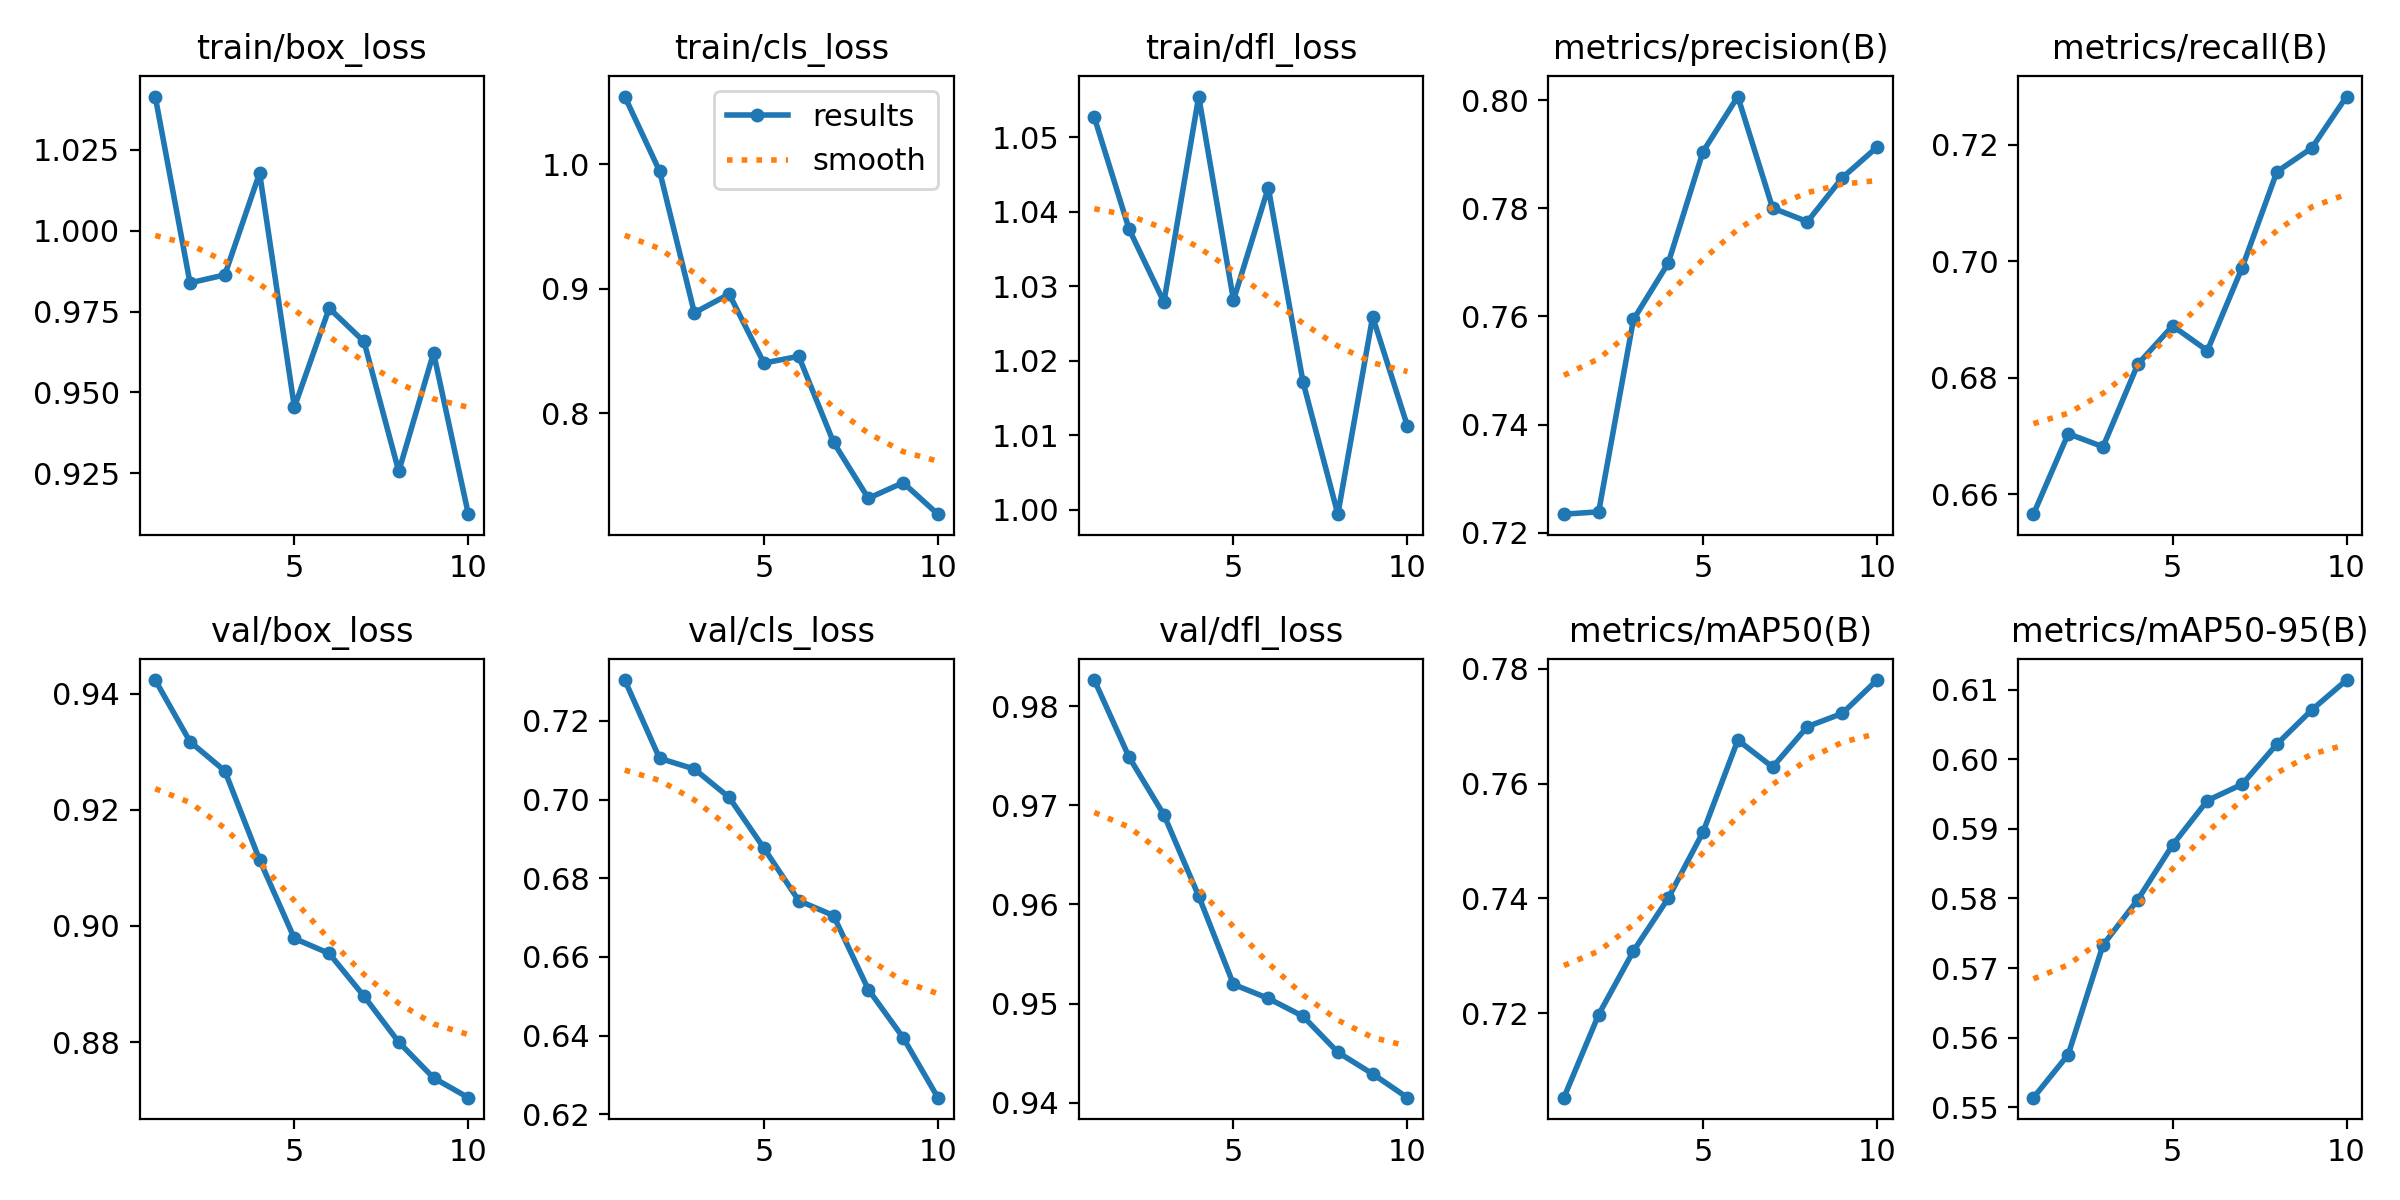

The table this chart was drawn from, first rows:
epoch, time, train/box_loss, train/cls_loss, train/dfl_loss, metrics/precision(B), metrics/recall(B), metrics/mAP50(B), metrics/mAP50-95(B), val/box_loss, val/cls_loss, val/dfl_loss, lr/pg0, lr/pg1, lr/pg2
1, 6.584, 1.041, 1.054, 1.053, 0.7234, 0.6566, 0.7053, 0.5514, 0.9423, 0.7304, 0.9826, 1.428e-05, 1.428e-05, 1.428e-05
2, 8.572, 0.9839, 0.9944, 1.038, 0.7239, 0.6704, 0.7198, 0.5576, 0.9317, 0.7105, 0.9748, 2.68048e-05, 2.68048e-05, 2.68048e-05
3, 10.56, 0.9863, 0.8807, 1.028, 0.7594, 0.6681, 0.7309, 0.5733, 0.9267, 0.7077, 0.969, 3.62664e-05, 3.62664e-05, 3.62664e-05
4, 12.55, 1.018, 0.8957, 1.055, 0.7699, 0.6823, 0.7401, 0.5798, 0.9114, 0.7005, 0.9608, 4.26651e-05, 4.26651e-05, 4.26651e-05
5, 14.49, 0.9455, 0.8404, 1.028, 0.7905, 0.6889, 0.7516, 0.5877, 0.8978, 0.6876, 0.9519, 4.60006e-05, 4.60006e-05, 4.60006e-05
6, 16.41, 0.976, 0.8458, 1.043, 0.8007, 0.6846, 0.7676, 0.5941, 0.8953, 0.6743, 0.9505, 4.62732e-05, 4.62732e-05, 4.62732e-05
7, 18.38, 0.9657, 0.7769, 1.017, 0.78, 0.6989, 0.7629, 0.5964, 0.8879, 0.6705, 0.9487, 4.34826e-05, 4.34826e-05, 4.34826e-05
8, 20.3, 0.9256, 0.7319, 0.9994, 0.7775, 0.7154, 0.7699, 0.6022, 0.88, 0.6517, 0.9451, 3.6533e-05, 3.6533e-05, 3.6533e-05
9, 22.42, 0.9622, 0.7444, 1.026, 0.7856, 0.7195, 0.7722, 0.6071, 0.8738, 0.6395, 0.9429, 2.4752e-05, 2.4752e-05, 2.4752e-05
10, 24.36, 0.9124, 0.7192, 1.011, 0.7913, 0.7283, 0.778, 0.6114, 0.8704, 0.6242, 0.9405, 1.2971e-05, 1.2971e-05, 1.2971e-05
